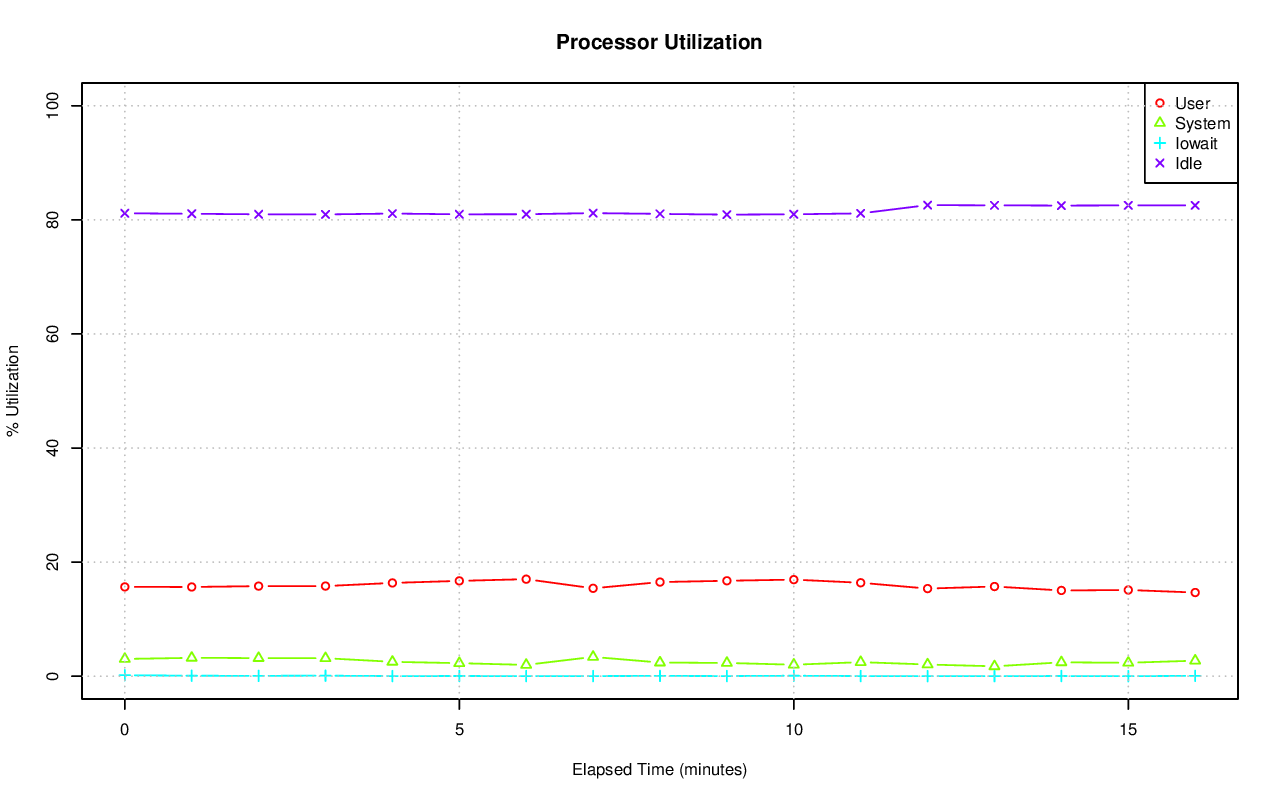

Data behind this chart, as committed beside it:
# hostname; interval; timestamp; CPU; %user; %nice; %system; %iowait; %steal; %idle
axle; 60; 1415327184; -1; 15.65; 0.00; 3.02; 0.17; 0.00; 81.16
axle; 60; 1415327184; 0; 39.12; 0.00; 6.21; 0.14; 0.00; 54.53
axle; 60; 1415327184; 1; 29.29; 0.00; 7.08; 1.09; 0.00; 62.54
axle; 60; 1415327184; 2; 24.28; 0.00; 7.47; 0.05; 0.00; 68.20
axle; 60; 1415327184; 3; 25.49; 0.00; 7.77; 0.02; 0.00; 66.72
axle; 60; 1415327184; 4; 26.29; 0.00; 6.82; 0.23; 0.00; 66.66
axle; 60; 1415327184; 5; 30.01; 0.00; 5.48; 0.13; 0.00; 64.38
axle; 60; 1415327184; 6; 31.41; 0.00; 4.83; 0.27; 0.00; 63.49
axle; 60; 1415327184; 7; 23.92; 0.00; 5.56; 1.00; 0.00; 69.52
axle; 60; 1415327184; 8; 52.03; 0.00; 3.21; 0.00; 0.00; 44.75
axle; 60; 1415327184; 9; 27.40; 0.00; 4.42; 0.02; 0.00; 68.17
axle; 60; 1415327184; 10; 19.34; 0.00; 5.08; 0.07; 0.00; 75.52
axle; 60; 1415327184; 11; 15.96; 0.00; 3.04; 0.23; 0.00; 80.77
axle; 60; 1415327184; 12; 19.38; 0.00; 3.14; 0.33; 0.00; 77.14
axle; 60; 1415327184; 13; 32.11; 0.00; 4.34; 0.03; 0.00; 63.51
axle; 60; 1415327184; 14; 22.92; 0.00; 3.85; 0.00; 0.00; 73.22
axle; 60; 1415327184; 15; 19.50; 0.00; 3.12; 0.20; 0.00; 77.17
axle; 60; 1415327184; 16; 65.40; 0.00; 2.15; 0.13; 0.00; 32.32
axle; 60; 1415327184; 17; 19.58; 0.00; 3.78; 0.42; 0.00; 76.23
axle; 60; 1415327184; 18; 21.44; 0.00; 4.12; 0.44; 0.00; 74.00
axle; 60; 1415327184; 19; 18.82; 0.00; 4.18; 0.27; 0.00; 76.74
axle; 60; 1415327184; 20; 33.57; 0.00; 3.77; 0.18; 0.00; 62.47
axle; 60; 1415327184; 21; 18.77; 0.00; 4.42; 0.32; 0.00; 76.49
axle; 60; 1415327184; 22; 15.09; 0.00; 3.56; 0.02; 0.00; 81.33
axle; 60; 1415327184; 23; 17.12; 0.00; 3.46; 0.70; 0.00; 78.72
axle; 60; 1415327184; 24; 39.68; 0.00; 4.99; 0.12; 0.00; 55.21
axle; 60; 1415327184; 25; 25.69; 0.00; 5.63; 0.05; 0.00; 68.63
axle; 60; 1415327184; 26; 21.01; 0.00; 6.09; 0.02; 0.00; 72.88
axle; 60; 1415327184; 27; 19.30; 0.00; 4.69; 0.00; 0.00; 76.01
axle; 60; 1415327184; 28; 22.85; 0.00; 5.60; 0.00; 0.00; 71.54
axle; 60; 1415327184; 29; 19.46; 0.00; 5.23; 0.00; 0.00; 75.31
axle; 60; 1415327184; 30; 20.84; 0.00; 5.37; 0.02; 0.00; 73.77
axle; 60; 1415327184; 31; 14.77; 0.00; 3.67; 0.00; 0.00; 81.56
axle; 60; 1415327184; 32; 5.08; 0.00; 1.59; 0.05; 0.00; 93.29
axle; 60; 1415327184; 33; 5.06; 0.00; 1.70; 0.02; 0.00; 93.22
axle; 60; 1415327184; 34; 12.93; 0.00; 3.15; 0.22; 0.00; 83.70
axle; 60; 1415327184; 35; 4.90; 0.00; 1.67; 0.00; 0.00; 93.43
axle; 60; 1415327184; 36; 6.14; 0.00; 1.69; 0.02; 0.00; 92.15
axle; 60; 1415327184; 37; 5.80; 0.00; 1.78; 0.00; 0.00; 92.41
axle; 60; 1415327184; 38; 3.37; 0.00; 1.50; 0.02; 0.00; 95.11
axle; 60; 1415327184; 39; 7.78; 0.00; 1.99; 0.02; 0.00; 90.22
axle; 60; 1415327184; 40; 8.16; 0.00; 0.73; 0.00; 0.00; 91.10
axle; 60; 1415327184; 41; 6.24; 0.00; 1.10; 0.10; 0.00; 92.56
axle; 60; 1415327184; 42; 1.80; 0.00; 0.50; 0.13; 0.00; 97.57
axle; 60; 1415327184; 43; 15.11; 0.00; 1.50; 0.00; 0.00; 83.39
axle; 60; 1415327184; 44; 3.89; 0.00; 0.75; 0.00; 0.00; 95.36
axle; 60; 1415327184; 45; 2.88; 0.00; 0.63; 0.00; 0.00; 96.48
axle; 60; 1415327184; 46; 5.80; 0.00; 0.98; 0.00; 0.00; 93.22
axle; 60; 1415327184; 47; 5.67; 0.00; 1.73; 0.02; 0.00; 92.58
axle; 60; 1415327184; 48; 2.56; 0.00; 0.55; 0.15; 0.00; 96.73
axle; 60; 1415327184; 49; 3.52; 0.00; 1.93; 0.30; 0.00; 94.25
axle; 60; 1415327184; 50; 4.14; 0.00; 1.27; 0.00; 0.00; 94.59
axle; 60; 1415327184; 51; 5.17; 0.00; 0.97; 0.30; 0.00; 93.56
axle; 60; 1415327184; 52; 3.57; 0.00; 1.50; 0.02; 0.00; 94.91
axle; 60; 1415327184; 53; 4.79; 0.00; 1.20; 0.00; 0.00; 94.01
axle; 60; 1415327184; 54; 7.75; 0.00; 1.00; 0.28; 0.00; 90.97
axle; 60; 1415327184; 55; 6.46; 0.00; 1.24; 2.24; 0.00; 90.07
axle; 60; 1415327184; 56; 4.04; 0.00; 0.58; 0.00; 0.00; 95.38
axle; 60; 1415327184; 57; 5.22; 0.00; 1.52; 0.15; 0.00; 93.11
axle; 60; 1415327184; 58; 2.79; 0.00; 0.75; 0.00; 0.00; 96.46
... 1,045 more rows
